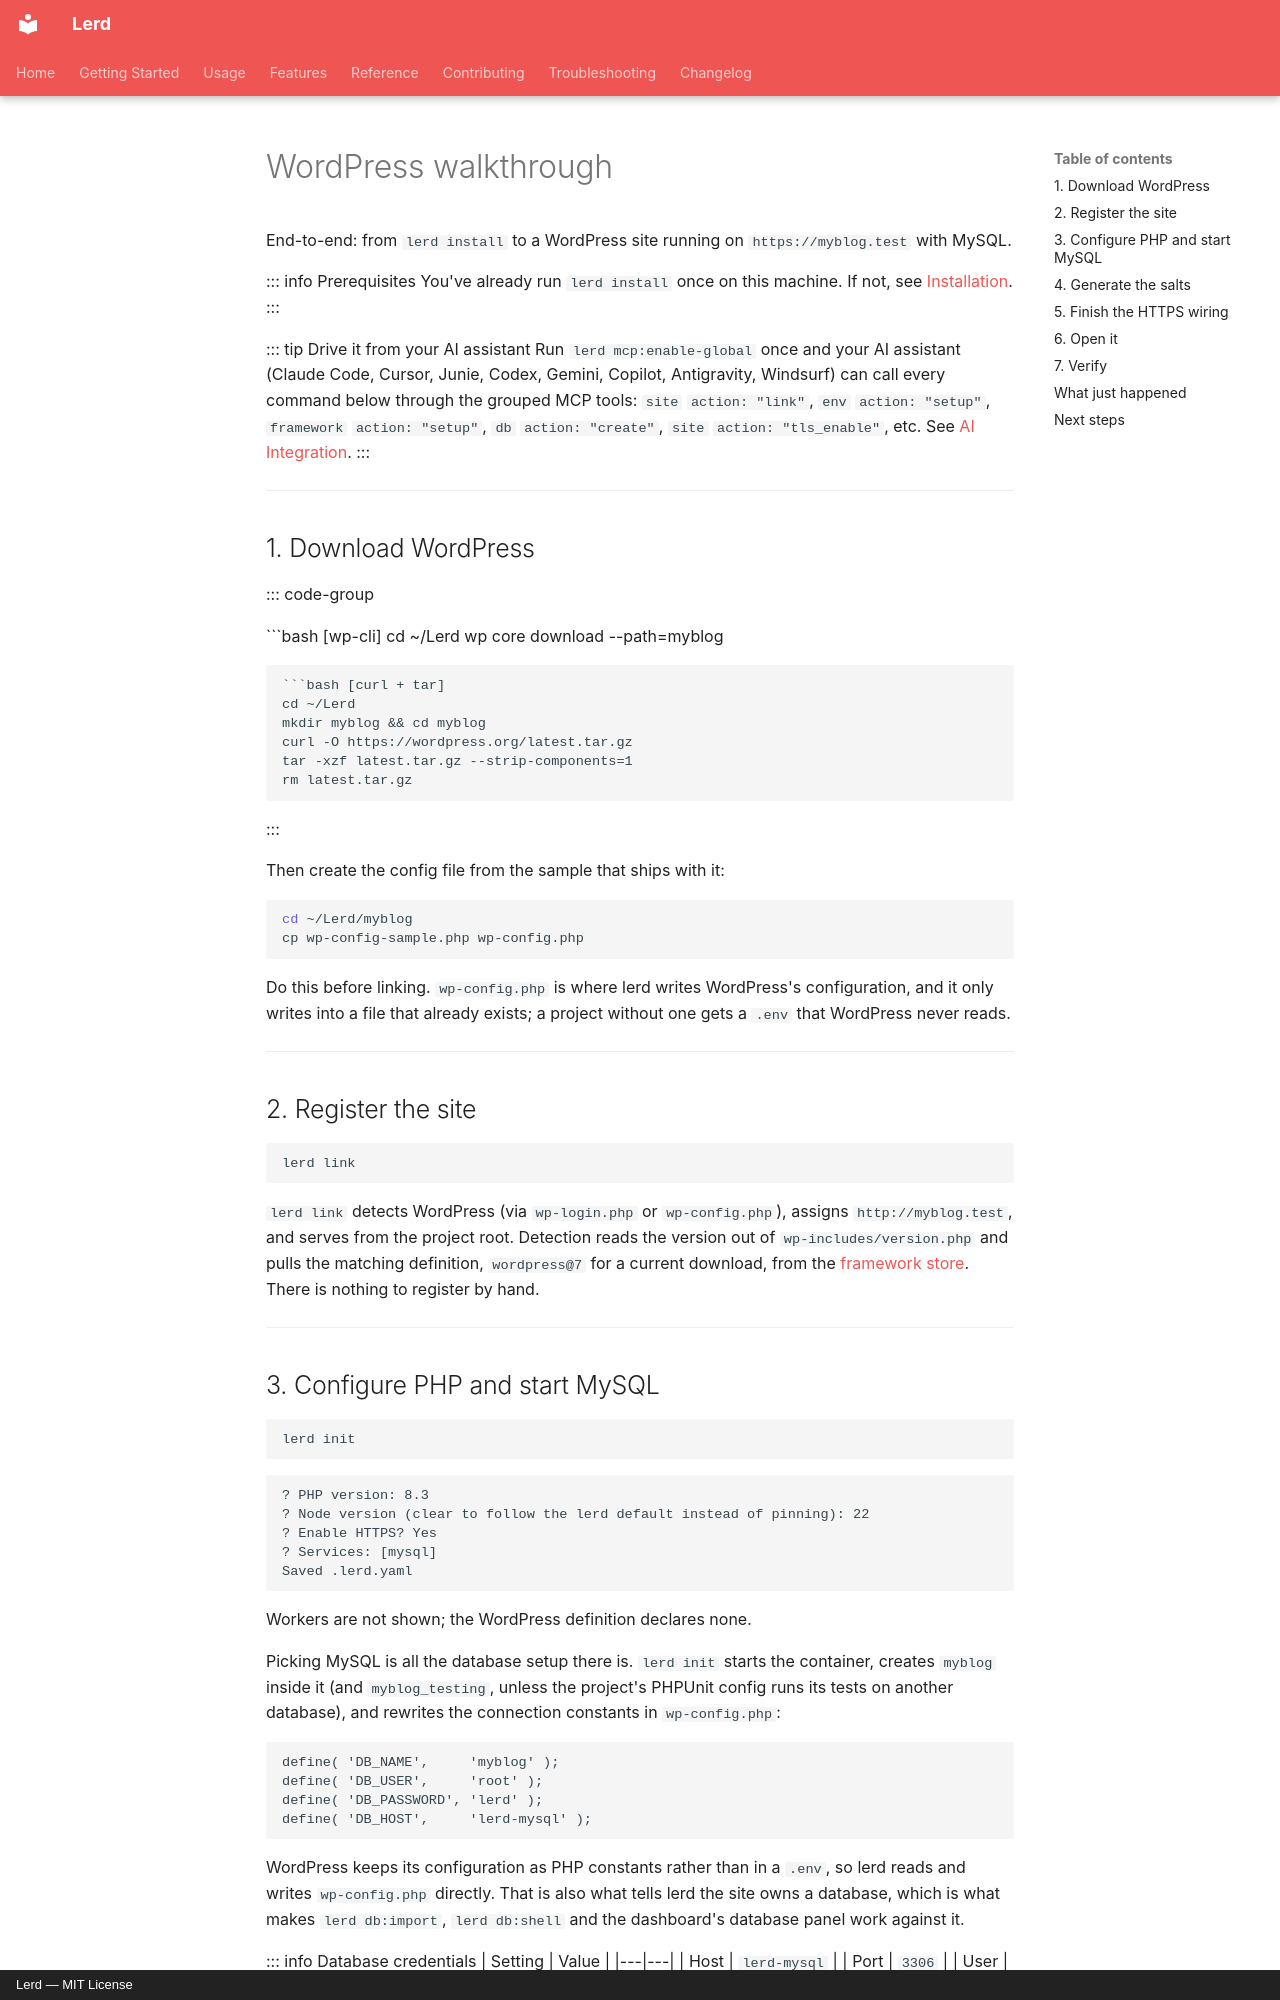

repository: lerd-env/lerd · page: getting-started/wordpress/index.html · generator: mkdocs · copyright: Lerd — MIT License

# WordPress walkthrough

End-to-end: from `lerd install` to a WordPress site running on `https://myblog.test` with MySQL.

::: info Prerequisites
You've already run `lerd install` once on this machine. If not, see [Installation](installation.md).
:::

::: tip Drive it from your AI assistant
Run `lerd mcp:enable-global` once and your AI assistant (Claude Code, Cursor, Junie, Codex, Gemini, Copilot, Antigravity, Windsurf) can call every command below through the grouped MCP tools: `site` `action: "link"`, `env` `action: "setup"`, `framework` `action: "setup"`, `db` `action: "create"`, `site` `action: "tls_enable"`, etc. See [AI Integration](../features/mcp.md).
:::

---

## 1. Download WordPress

::: code-group

```bash [wp-cli]
cd ~/Lerd
wp core download --path=myblog
```

```bash [curl + tar]
cd ~/Lerd
mkdir myblog && cd myblog
curl -O https://wordpress.org/latest.tar.gz
tar -xzf latest.tar.gz --strip-components=1
rm latest.tar.gz
```

:::

Then create the config file from the sample that ships with it:

```bash
cd ~/Lerd/myblog
cp wp-config-sample.php wp-config.php
```

Do this before linking. `wp-config.php` is where lerd writes WordPress's configuration, and it only writes into a file that already exists; a project without one gets a `.env` that WordPress never reads.

---

## 2. Register the site

```bash
lerd link
```

`lerd link` detects WordPress (via `wp-login.php` or `wp-config.php`), assigns `http://myblog.test`, and serves from the project root. Detection reads the version out of `wp-includes/version.php` and pulls the matching definition, `wordpress@7` for a current download, from the [framework store](../usage/frameworks.md#framework-store). There is nothing to register by hand.

---
